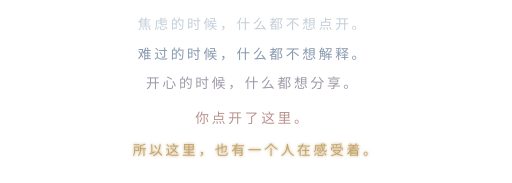
t = 0.00 s
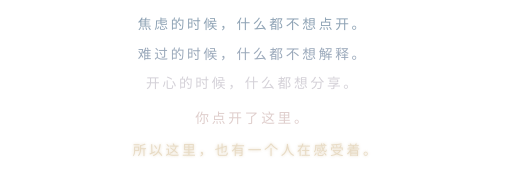
t = 2.40 s
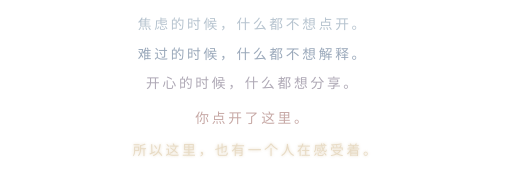
t = 3.48 s
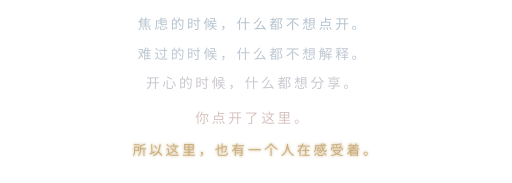
t = 5.12 s
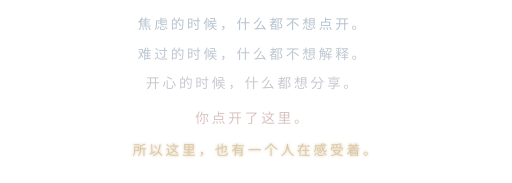
t = 6.72 s
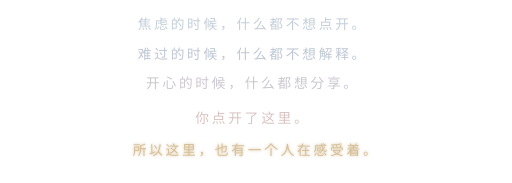
t = 8.16 s

The animated SVG that drew these frames (rendered in a browser with its animation timeline set to each time). Animation: 2 CSS @keyframes rules; frames cover the first 8.16 s, repeats indefinitely.

<svg xmlns="http://www.w3.org/2000/svg" width="560" height="200" viewBox="0 0 560 200">
  <defs>
    <!-- Warm pulse glow on the last line -->
    <filter id="warmGlow">
      <feGaussianBlur stdDeviation="1.5" result="blur"/>
      <feMerge><feMergeNode in="blur"/><feMergeNode in="SourceGraphic"/></feMerge>
    </filter>
  </defs>

  <style>
    .line { font-family: "Noto Serif SC", "Songti SC", serif; font-size: 15px; font-weight: 300; letter-spacing: 3px; }
    .l1   { fill: #7B93A8; animation: fader 8s ease-in-out infinite; }
    .l2   { fill: #8899AE; animation: fader 8s ease-in-out 0.6s infinite; }
    .l3   { fill: #A099A8; animation: fader 8s ease-in-out 1.2s infinite; }
    .l4   { fill: #B8928E; animation: fader 8s ease-in-out 1.8s infinite; }
    .l5   { fill: #C4A46C; animation: l5Pulse 8s ease-in-out 2.4s infinite; filter: url(#warmGlow); }

    @keyframes fader {
      0%, 18%  { opacity: 0.45; }
      22%, 38% { opacity: 0.85; }
      42%, 100% { opacity: 0.55; }
    }
    @keyframes l5Pulse {
      0%, 18%  { opacity: 0.4; }
      22%, 38% { opacity: 0.9; }
      42%, 54% { opacity: 0.6; }
      56%, 68% { opacity: 0.9; }
      72%, 100% { opacity: 0.7; }
    }
  </style>

  <!-- Lines centered, no dots, no italic -->
  <text text-anchor="middle" class="line">
    <tspan x="280" y="32"  class="l1">焦虑的时候，什么都不想点开。</tspan>
    <tspan x="280" y="64"  class="l2">难过的时候，什么都不想解释。</tspan>
    <tspan x="280" y="96"  class="l3">开心的时候，什么都想分享。</tspan>
    <tspan x="280" y="134" class="l4">你点开了这里。</tspan>
    <tspan x="280" y="170" class="l5">所以这里，也有一个人在感受着。</tspan>
  </text>
</svg>
